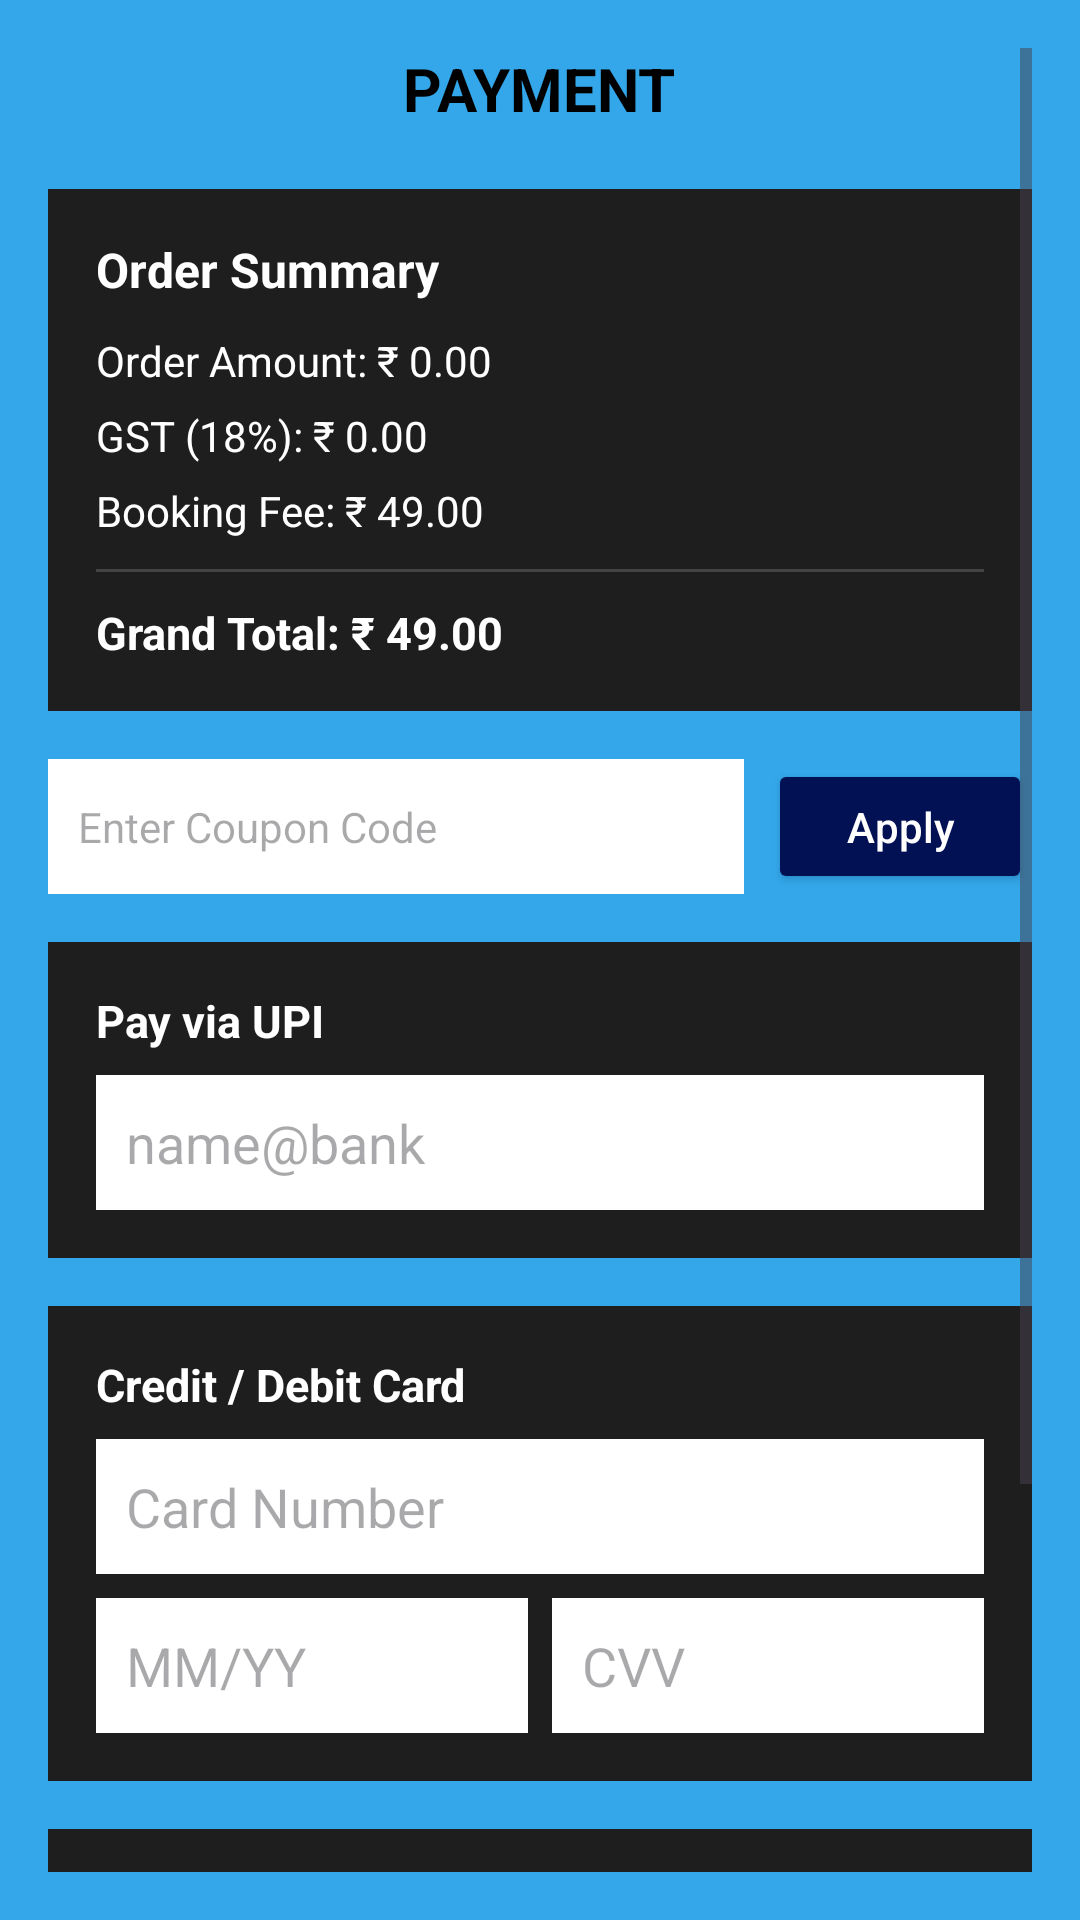

Layout XML and referenced resources for this Android screen:
<!-- AndroidManifest.xml: application theme Theme.Eventry -->
<!-- res/layout/activity_payment.xml -->
<?xml version="1.0" encoding="utf-8"?>
<ScrollView xmlns:android="http://schemas.android.com/apk/res/android"
    xmlns:app="http://schemas.android.com/apk/res-auto"
    android:layout_width="match_parent"
    android:layout_height="match_parent"
    android:background="@color/blue"
    android:padding="16dp">

    <LinearLayout
        android:layout_width="match_parent"
        android:layout_height="wrap_content"
        android:orientation="vertical">

        
        <TextView
            android:id="@+id/paymentTitle"
            android:layout_width="wrap_content"
            android:layout_height="wrap_content"
            android:text="PAYMENT"
            android:textColor="@android:color/black"
            android:textStyle="bold"
            android:textSize="20sp"
            android:layout_gravity="center_horizontal"
            android:layout_marginBottom="20dp" />

        
        <LinearLayout
            android:id="@+id/orderSummary"
            android:orientation="vertical"
            android:layout_width="match_parent"
            android:layout_height="wrap_content"
            android:background="#1E1E1E"
            android:padding="16dp"
            android:layout_marginBottom="16dp"
            android:layout_gravity="center">

            <TextView
                android:text="Order Summary"
                android:textColor="#FFFFFF"
                android:textSize="16sp"
                android:textStyle="bold"
                android:layout_marginBottom="10dp"
                android:layout_height="wrap_content"
                android:layout_width="wrap_content"/>

            <TextView
                android:id="@+id/orderAmount"
                android:text="Order Amount: ₹ 0.00"
                android:textColor="#FFFFFF"
                android:textSize="14sp"
                android:layout_marginBottom="6dp"
                android:layout_height="wrap_content"
                android:layout_width="wrap_content"/>

            <TextView
                android:id="@+id/gstAmount"
                android:text="GST (18%): ₹ 0.00"
                android:textColor="#FFFFFF"
                android:textSize="14sp"
                android:layout_marginBottom="6dp"
                android:layout_height="wrap_content"
                android:layout_width="wrap_content"/>

            <TextView
                android:id="@+id/bookingFee"
                android:text="Booking Fee: ₹ 49.00"
                android:textColor="#FFFFFF"
                android:textSize="14sp"
                android:layout_marginBottom="10dp"
                android:layout_height="wrap_content"
                android:layout_width="wrap_content"/>

            <View
                android:layout_width="match_parent"
                android:layout_height="1dp"
                android:background="#444" />

            <TextView
                android:id="@+id/grandTotal"
                android:text="Grand Total: ₹ 49.00"
                android:textColor="#FFFFFF"
                android:textStyle="bold"
                android:textSize="15sp"
                android:layout_marginTop="10dp"
                android:layout_height="wrap_content"
                android:layout_width="wrap_content"/>
        </LinearLayout>

        
        <LinearLayout
            android:layout_width="match_parent"
            android:layout_height="wrap_content"
            android:orientation="horizontal"
            android:gravity="center_vertical"
            android:layout_marginBottom="16dp">

            <EditText
                android:id="@+id/couponInput"
                android:layout_width="0dp"
                android:layout_height="45dp"
                android:layout_weight="1"
                android:hint="Enter Coupon Code"
                android:paddingHorizontal="10dp"
                android:background="@android:color/white"
                android:textColor="#000000"
                android:textSize="14sp"
                android:inputType="textCapCharacters" />

            <Button
                android:id="@+id/applyCouponBtn"
                android:layout_width="wrap_content"
                android:layout_height="45dp"
                android:layout_marginStart="8dp"
                android:backgroundTint="@color/navy"
                android:text="Apply"
                android:textAllCaps="false"
                android:textColor="#FFFFFF" />
        </LinearLayout>

        
        <LinearLayout
            android:orientation="vertical"
            android:layout_width="match_parent"
            android:layout_height="wrap_content"
            android:background="#1E1E1E"
            android:padding="16dp"
            android:layout_marginBottom="16dp">

            <TextView
                android:text="Pay via UPI"
                android:textColor="#FFFFFF"
                android:textSize="15sp"
                android:textStyle="bold"
                android:layout_marginBottom="8dp"
                android:layout_height="wrap_content"
                android:layout_width="wrap_content"/>

            <EditText
                android:id="@+id/upiInput"
                android:layout_width="match_parent"
                android:layout_height="45dp"
                android:hint="name@bank"
                android:background="@color/white"
                android:paddingHorizontal="10dp"
                android:textColor="@color/black"
                android:inputType="textEmailAddress" />
        </LinearLayout>

        
        <LinearLayout
            android:orientation="vertical"
            android:layout_width="match_parent"
            android:layout_height="wrap_content"
            android:background="#1E1E1E"
            android:padding="16dp"
            android:layout_marginBottom="16dp">

            <TextView
                android:text="Credit / Debit Card"
                android:textColor="#FFFFFF"
                android:textSize="15sp"
                android:textStyle="bold"
                android:layout_marginBottom="8dp"
                android:layout_height="wrap_content"
                android:layout_width="wrap_content"/>

            <EditText
                android:id="@+id/cardNumber"
                android:layout_width="match_parent"
                android:layout_height="45dp"
                android:hint="Card Number"
                android:background="@color/white"
                android:paddingHorizontal="10dp"
                android:textColor="@color/black"
                android:inputType="number"
                android:maxLength="16"
                android:layout_marginBottom="8dp" />

            <LinearLayout
                android:layout_width="match_parent"
                android:layout_height="wrap_content"
                android:orientation="horizontal"
                android:gravity="center_vertical">

                <EditText
                    android:id="@+id/expiryDate"
                    android:layout_width="0dp"
                    android:layout_height="45dp"
                    android:layout_weight="1"
                    android:hint="MM/YY"
                    android:background="@color/white"
                    android:paddingHorizontal="10dp"
                    android:textColor="@color/black"
                    android:inputType="text"
                    android:layout_marginEnd="8dp" />

                <EditText
                    android:id="@+id/cvv"
                    android:layout_width="0dp"
                    android:layout_height="45dp"
                    android:layout_weight="1"
                    android:hint="CVV"
                    android:background="@color/white"
                    android:paddingHorizontal="10dp"
                    android:textColor="@color/black"
                    android:inputType="numberPassword" />
            </LinearLayout>
        </LinearLayout>

        
        <LinearLayout
            android:orientation="vertical"
            android:layout_width="match_parent"
            android:layout_height="wrap_content"
            android:background="#1E1E1E"
            android:padding="16dp"
            android:layout_marginBottom="16dp">

            <TextView
                android:text="Net Banking"
                android:textColor="#FFFFFF"
                android:textSize="15sp"
                android:textStyle="bold"
                android:layout_marginBottom="8dp"
                android:layout_height="wrap_content"
                android:layout_width="wrap_content" />

            <Spinner
                android:id="@+id/netBankingSpinner"
                android:layout_width="match_parent"
                android:layout_height="45dp"
                android:background="@color/white"
                android:spinnerMode="dropdown"
                android:popupBackground="@color/white"
                android:paddingHorizontal="10dp"
                android:textColor="#FFFFFF" />
        </LinearLayout>

        
        <Button
            android:id="@+id/payNowBtn"
            android:layout_width="match_parent"
            android:layout_height="50dp"
            android:text="Pay Now"
            android:textAllCaps="false"
            android:textColor="#FFFFFF"
            android:textStyle="bold"
            android:backgroundTint="@color/navy"
            android:layout_marginTop="12dp"
            android:layout_marginBottom="20dp" />

    </LinearLayout>
</ScrollView>
<!-- resources referenced by this layout -->
<resources>
  <color name="black">#111111</color>
  <color name="blue">#33A7EA</color>
  <color name="navy">#021054</color>
  <color name="white">#FFFFFF</color>
  <style name="Theme.Eventry" parent="Base.Theme.Eventry" />
  <style name="Base.Theme.Eventry" parent="Theme.Material3.DayNight.NoActionBar">
          
          
      </style>
</resources>
